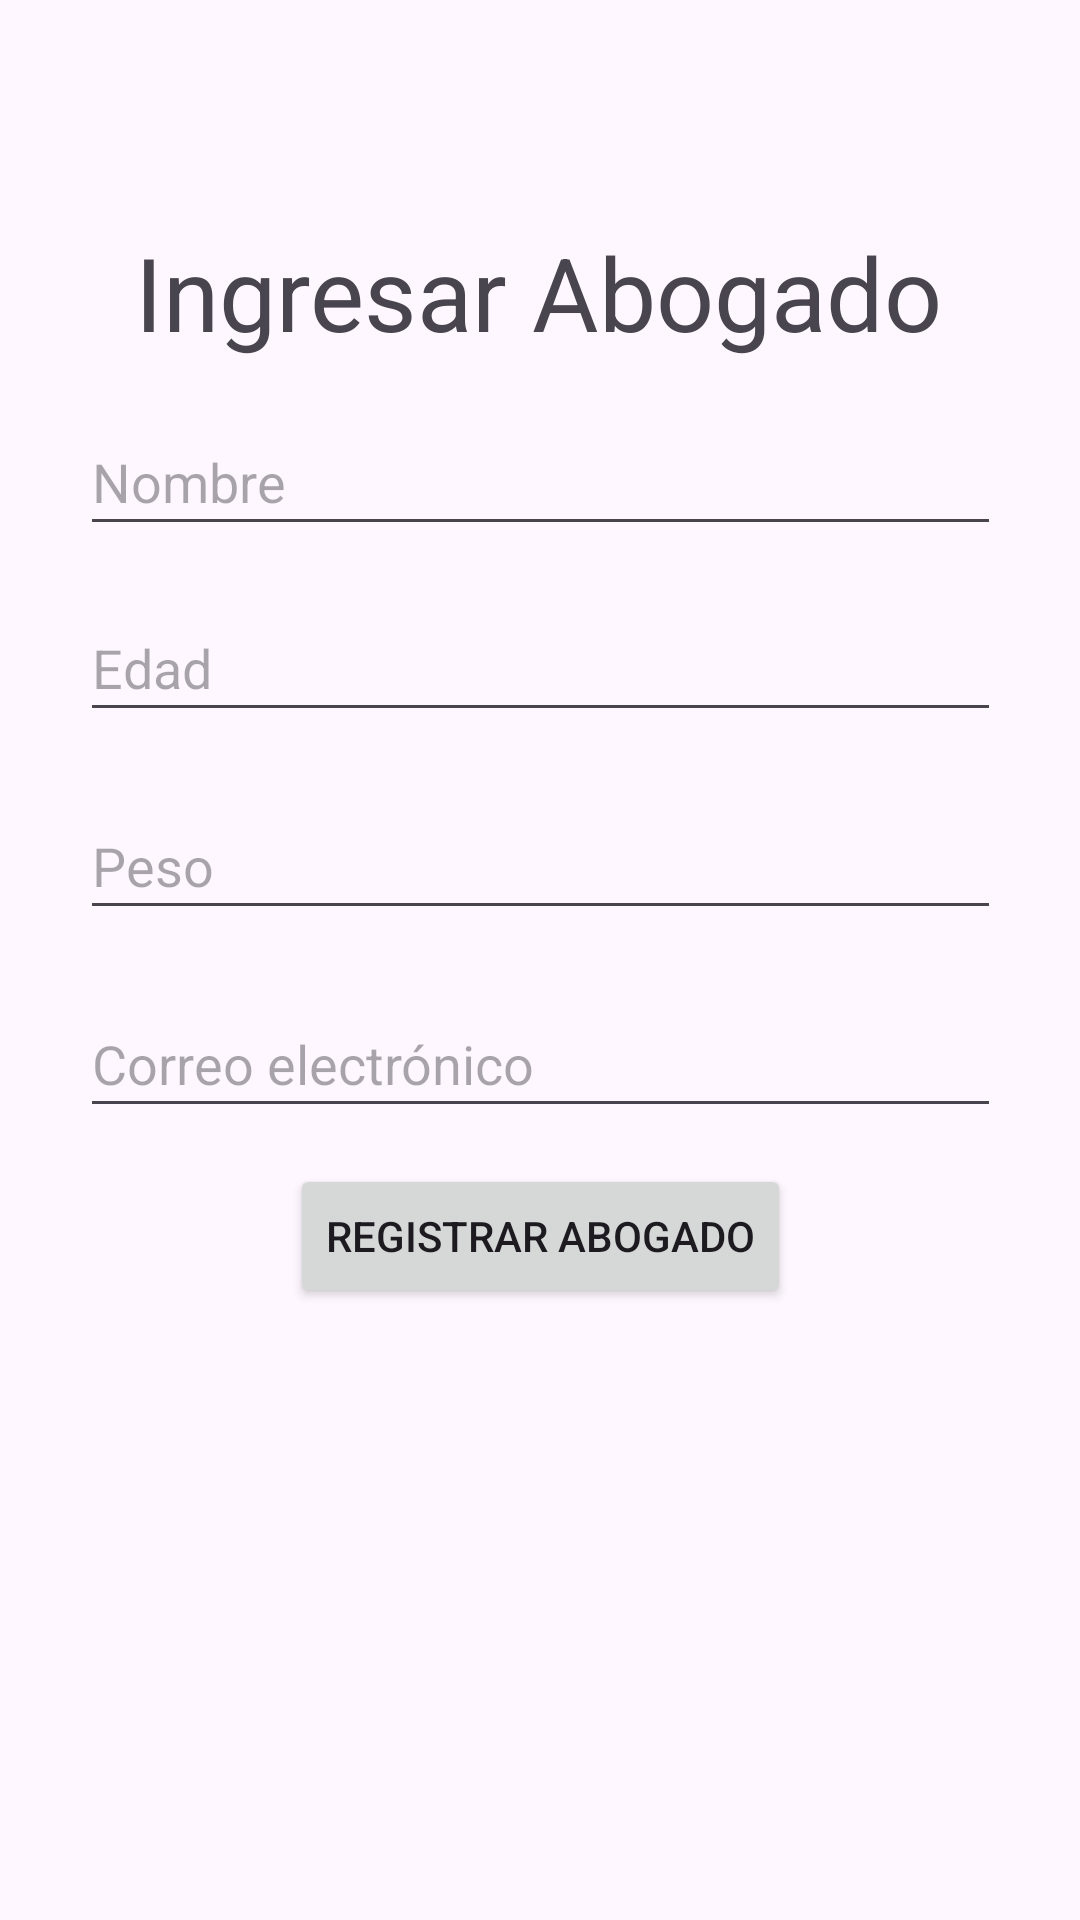

Here is an Android app screen rendered from its layout file. Give the layout XML and the strings, colors and styles it references.
<!-- AndroidManifest.xml: application theme Theme.Recuperacion_android_kendrick -->
<!-- res/layout/activity_main.xml -->
<?xml version="1.0" encoding="utf-8"?>
<androidx.constraintlayout.widget.ConstraintLayout xmlns:android="http://schemas.android.com/apk/res/android"
    xmlns:app="http://schemas.android.com/apk/res-auto"
    xmlns:tools="http://schemas.android.com/tools"
    android:id="@+id/main"
    android:layout_width="match_parent"
    android:layout_height="match_parent"
    tools:context=".MainActivity">

    <ImageView
        android:id="@+id/imageView2"
        android:layout_width="250dp"
        android:layout_height="140dp"
        app:layout_constraintBottom_toTopOf="@+id/textview1"
        app:layout_constraintEnd_toEndOf="parent"
        app:layout_constraintHorizontal_bias="0.496"
        app:layout_constraintStart_toStartOf="parent"
        app:layout_constraintTop_toTopOf="parent"
        app:layout_constraintVertical_bias="0.363"
        app:srcCompat="@drawable/abogadoimg" />

    <TextView
        android:id="@+id/textview1"
        android:layout_width="wrap_content"
        android:layout_height="wrap_content"
        android:layout_marginBottom="16dp"
        android:text="Ingresar Abogado"
        android:textSize="34sp"
        app:layout_constraintBottom_toTopOf="@+id/txtNombreAbogado"
        app:layout_constraintEnd_toEndOf="parent"
        app:layout_constraintHorizontal_bias="0.497"
        app:layout_constraintStart_toStartOf="parent" />

    <EditText
        android:id="@+id/txtNombreAbogado"
        android:layout_width="307dp"
        android:layout_height="46dp"
        android:layout_marginBottom="16dp"
        android:ems="10"
        android:hint="Nombre"
        android:inputType="text"
        app:layout_constraintBottom_toTopOf="@+id/txtEdadAbogado"
        app:layout_constraintEnd_toEndOf="parent"
        app:layout_constraintStart_toStartOf="parent" />

    <EditText
        android:id="@+id/txtEdadAbogado"
        android:layout_width="307dp"
        android:layout_height="46dp"
        android:layout_marginBottom="20dp"
        android:ems="10"
        android:hint="Edad"
        android:inputType="text"
        app:layout_constraintBottom_toTopOf="@+id/txtPesoAbogado"
        app:layout_constraintEnd_toEndOf="parent"
        app:layout_constraintStart_toStartOf="parent" />

    <EditText
        android:id="@+id/txtPesoAbogado"
        android:layout_width="307dp"
        android:layout_height="46dp"
        android:layout_marginBottom="20dp"
        android:ems="10"
        android:hint="Peso"
        android:inputType="text"
        app:layout_constraintBottom_toTopOf="@+id/txtCorreoAbogado"
        app:layout_constraintEnd_toEndOf="parent"
        app:layout_constraintStart_toStartOf="parent" />

    <EditText
        android:id="@+id/txtCorreoAbogado"
        android:layout_width="307dp"
        android:layout_height="46dp"
        android:layout_marginBottom="12dp"
        android:ems="10"
        android:hint="Correo electrónico"
        android:inputType="text"
        app:layout_constraintBottom_toTopOf="@+id/btnIngresarAbogado"
        app:layout_constraintEnd_toEndOf="parent"
        app:layout_constraintStart_toStartOf="parent" />

    <Button
        android:id="@+id/btnIngresarAbogado"
        android:layout_width="wrap_content"
        android:layout_height="wrap_content"
        android:layout_marginBottom="2dp"
        android:text="Registrar Abogado"
        app:layout_constraintBottom_toTopOf="@+id/rcvAbogados"
        app:layout_constraintEnd_toEndOf="parent"
        app:layout_constraintStart_toStartOf="parent" />

    <androidx.recyclerview.widget.RecyclerView
        android:id="@+id/rcvAbogados"
        android:layout_width="409dp"
        android:layout_height="202dp"
        app:layout_constraintBottom_toBottomOf="parent"
        app:layout_constraintEnd_toEndOf="parent"
        app:layout_constraintStart_toStartOf="parent" />

</androidx.constraintlayout.widget.ConstraintLayout>
<!-- resources referenced by this layout -->
<resources>
  <style name="Theme.Recuperacion_android_kendrick" parent="Base.Theme.Recuperacion_android_kendrick" />
  <style name="Base.Theme.Recuperacion_android_kendrick" parent="Theme.Material3.DayNight.NoActionBar">
          
          
      </style>
</resources>
